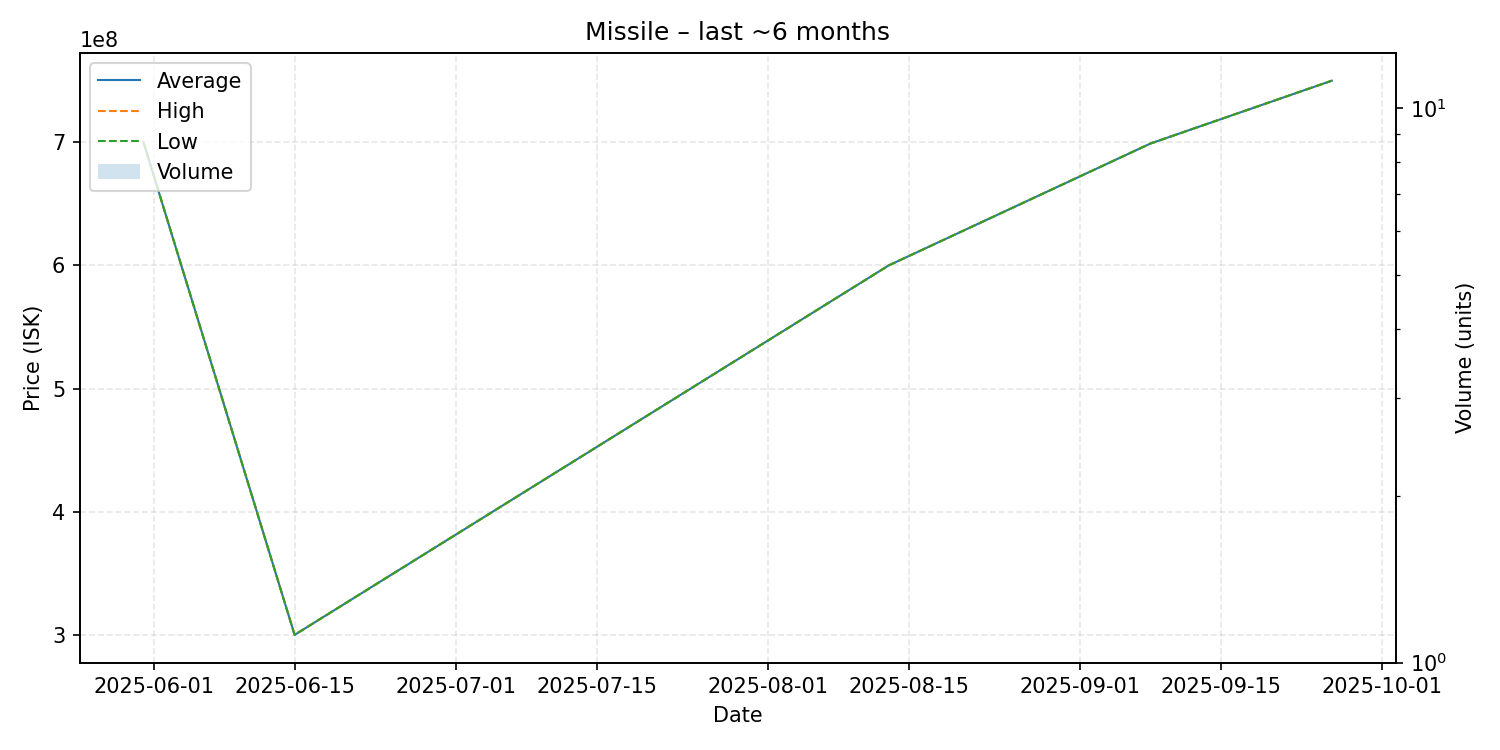

The table this chart was drawn from, first rows:
date, average, highest, lowest, order_count, volume
2025-05-31, 699900000, 699900000, 699900000, 1, 1
2025-06-15, 300000000, 300000000, 300000000, 1, 1
2025-08-13, 600000000, 600000000, 600000000, 1, 1
2025-09-08, 699000000, 699000000, 699000000, 1, 1
2025-09-26, 750000000, 750000000, 750000000, 1, 1
